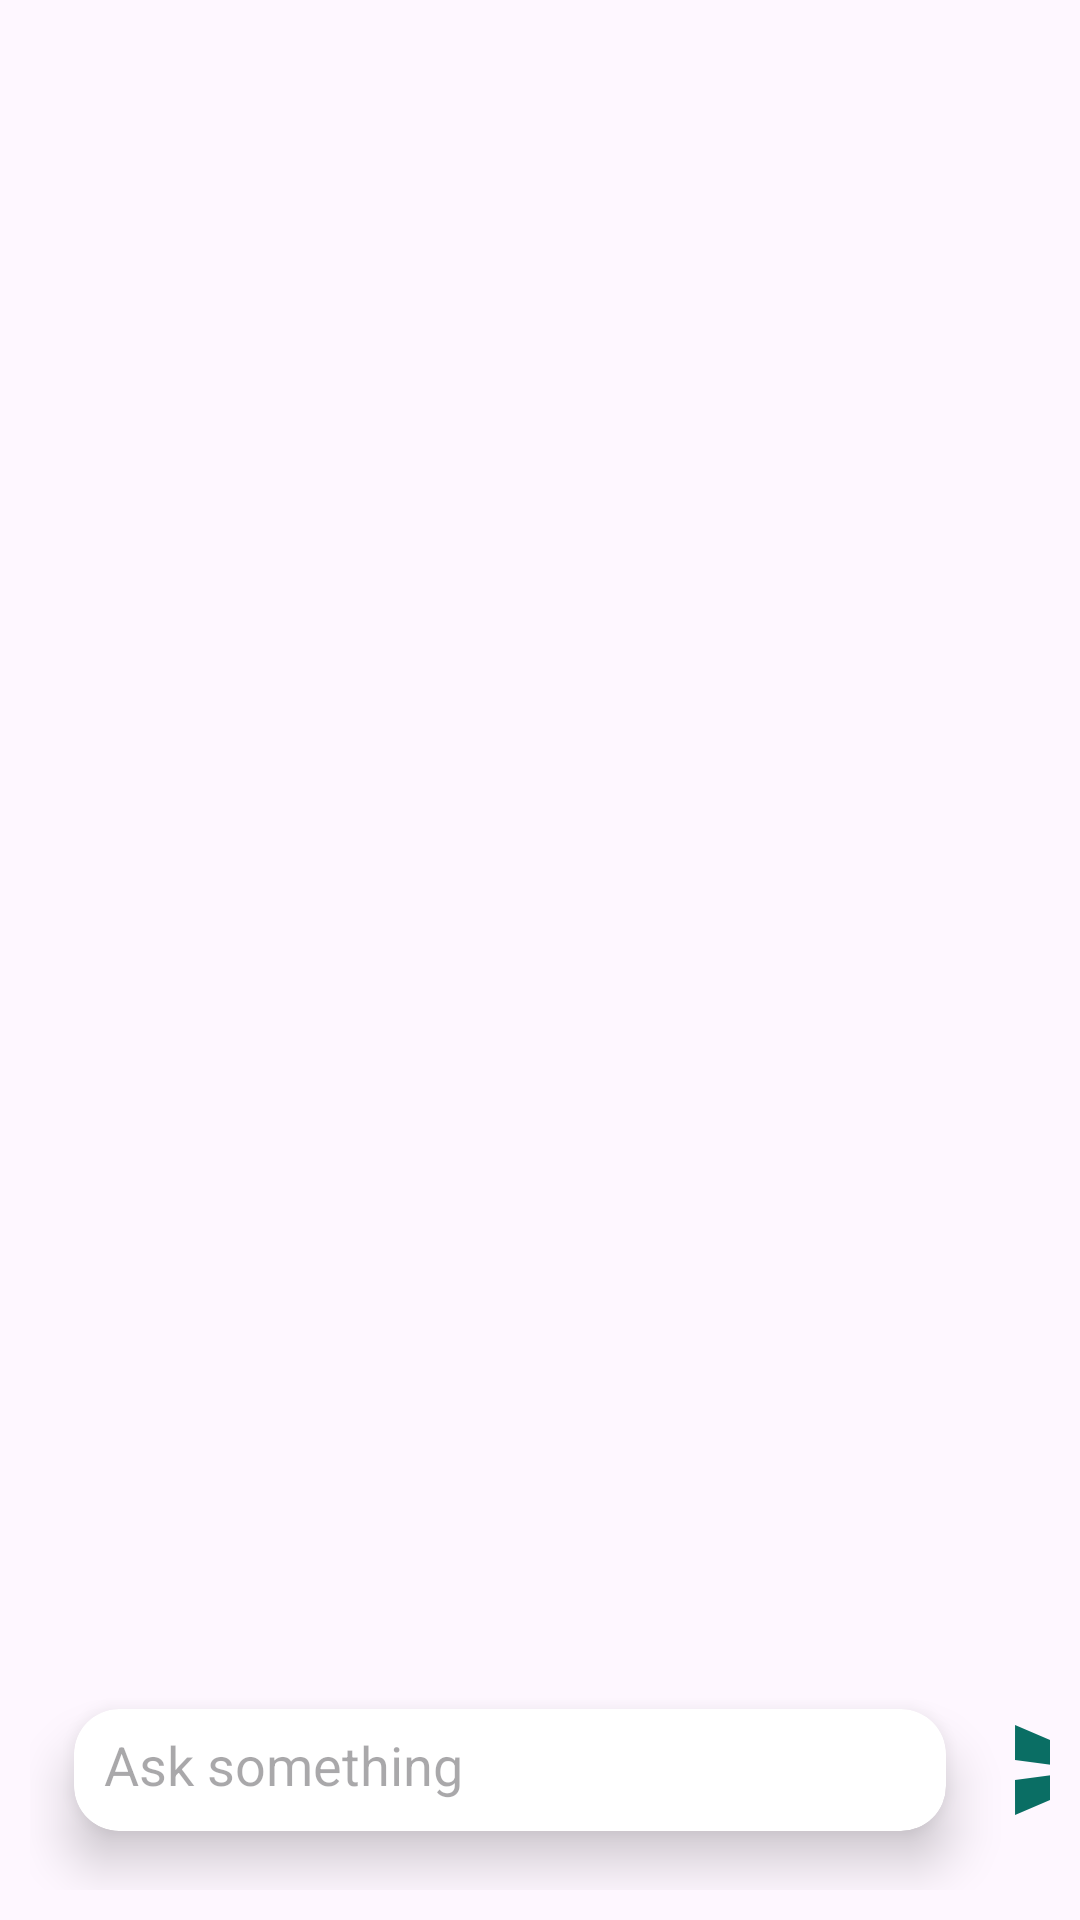

Produce the Android XML layout that renders to this screen, including the resource entries it uses.
<!-- AndroidManifest.xml: application theme Theme.ChatBot -->
<!-- res/layout/activity_main.xml -->
<?xml version="1.0" encoding="utf-8"?>
<androidx.constraintlayout.widget.ConstraintLayout xmlns:android="http://schemas.android.com/apk/res/android"
    xmlns:app="http://schemas.android.com/apk/res-auto"
    xmlns:tools="http://schemas.android.com/tools"
    android:layout_width="match_parent"
    android:layout_height="match_parent"
    android:orientation="vertical"
    tools:context=".MainActivity">

    <RelativeLayout
        android:id="@+id/relativeLayout"
        android:layout_width="match_parent"
        android:layout_height="0dp"
        app:layout_constraintBottom_toTopOf="@+id/linearLayout"
        app:layout_constraintEnd_toEndOf="parent"
        app:layout_constraintStart_toStartOf="parent"
        app:layout_constraintTop_toTopOf="parent">


        <androidx.recyclerview.widget.RecyclerView
            android:id="@+id/msgrecycler"
            android:layout_width="match_parent"
            android:layout_height="match_parent"
            android:layout_alignParentStart="true"
            android:layout_alignParentTop="true"
            android:layout_alignParentEnd="true"
            android:layout_alignParentBottom="true"
            android:layout_marginStart="6dp"
            android:layout_marginTop="0dp"
            android:layout_marginEnd="8dp"
            android:layout_marginBottom="24dp"
            app:layoutManager="androidx.recyclerview.widget.LinearLayoutManager" />

        <TextView
            android:id="@+id/welcometext"
            android:layout_width="260dp"
            android:layout_height="74dp"
            android:layout_alignParentStart="true"
            android:layout_alignParentTop="true"
            android:layout_alignParentEnd="true"
            android:layout_alignParentBottom="true"
            android:layout_marginStart="80dp"
            android:layout_marginTop="270dp"
            android:layout_marginEnd="70dp"
            android:layout_marginBottom="215dp"
            android:padding="5dp"
            android:text="@string/subtext"
            android:textAlignment="center"
            android:textSize="20dp" />


    </RelativeLayout>


    <LinearLayout
        android:id="@+id/linearLayout"
        android:layout_width="match_parent"
        android:layout_height="wrap_content"
        android:layout_gravity="bottom"
        android:layout_margin="10dp"
        android:orientation="vertical"
        app:layout_constraintBottom_toBottomOf="parent"
        app:layout_constraintEnd_toEndOf="parent"
        app:layout_constraintStart_toStartOf="parent"
        app:layout_constraintTop_toBottomOf="@+id/relativeLayout">

        <androidx.recyclerview.widget.RecyclerView
            android:id="@+id/optionsrecycler"
            android:layout_width="match_parent"
            android:layout_height="40dp"
            app:layoutManager="androidx.recyclerview.widget.GridLayoutManager"
            app:spanCount="3"
            tools:listitem="@layout/options" />

     <LinearLayout
         android:layout_width="match_parent"
         android:layout_height="match_parent"
         android:orientation="horizontal">


         <androidx.cardview.widget.CardView
             android:layout_width="320dp"
             android:layout_height="80dp"
             android:layout_gravity="center"
             app:cardCornerRadius="15dp"
             app:cardElevation="10dp"
             app:cardUseCompatPadding="true">

             <EditText
                 android:id="@+id/editextmsg"
                 android:layout_width="match_parent"
                 android:layout_height="match_parent"
                 android:background="@drawable/round"
                 android:hint="@string/msg"
                 android:padding="10dp" />
         </androidx.cardview.widget.CardView>


         <ImageView
             android:id="@+id/btnsend"
             android:layout_width="50dp"
             android:layout_height="40dp"
             android:layout_gravity="center"
             android:src="@drawable/baseline_send_24" />

     </LinearLayout>
    </LinearLayout>

</androidx.constraintlayout.widget.ConstraintLayout>
<!-- res/layout/options.xml (included above) -->
<?xml version="1.0" encoding="utf-8"?>
<LinearLayout xmlns:android="http://schemas.android.com/apk/res/android"
    android:layout_width="wrap_content"
    android:layout_height="wrap_content"
    xmlns:app="http://schemas.android.com/apk/res-auto">

    <androidx.cardview.widget.CardView
        android:layout_width="120dp"
        android:layout_height="40dp"
        android:layout_marginBottom="5dp"
        app:cardUseCompatPadding="true">

        <LinearLayout
            android:layout_width="match_parent"
            android:layout_height="match_parent">

            <TextView
                android:layout_width="match_parent"
                android:layout_height="match_parent"
                android:text="Open Camera"
                android:id="@+id/optionstext"
                android:textAlignment="center"
                android:layout_gravity="center"
                android:textColor="@color/white"
                android:padding="5dp"
                android:background="@drawable/greenshape"/>
        </LinearLayout>

    </androidx.cardview.widget.CardView>

</LinearLayout>
<!-- resources referenced by this layout -->
<resources>
  <color name="white">#FFFFFFFF</color>'
  <!-- drawable baseline_send_24 (drawable) -->
  <vector android:autoMirrored="true" android:height="24dp"
      android:tint="#0A6E64" android:viewportHeight="24"
      android:viewportWidth="24" android:width="24dp" xmlns:android="http://schemas.android.com/apk/res/android">
      <path android:fillColor="@android:color/white" android:pathData="M2.01,21L23,12 2.01,3 2,10l15,2 -15,2z"/>
  </vector>
  <!-- drawable greenshape (drawable) -->
  <?xml version="1.0" encoding="UTF-8"?>
  <shape xmlns:android="http://schemas.android.com/apk/res/android">
      <solid android:color="@color/darkgreen"/>
      <stroke android:width="3dp" android:color="#B1BCBE" />
      <corners android:radius="15dp"/>
      <padding android:left="0dp" android:top="0dp" android:right="0dp" android:bottom="0dp" />
  </shape>
  <string name="msg">Ask something</string>
  <string name="subtext">Welcome to ChatBot Try it now!</string>
  <style name="Theme.ChatBot" parent="Base.Theme.ChatBot" />
  <color name="darkgreen">#0A6E64</color>
  <style name="Base.Theme.ChatBot" parent="Theme.Material3.DayNight.NoActionBar">
          
           <item name="colorPrimary">@color/darkgreen</item>
          <item name="colorSecondary">@color/white</item>
          <item name="android:textColor">@color/black</item>
      </style>
  <color name="black">#FF000000</color>
</resources>
